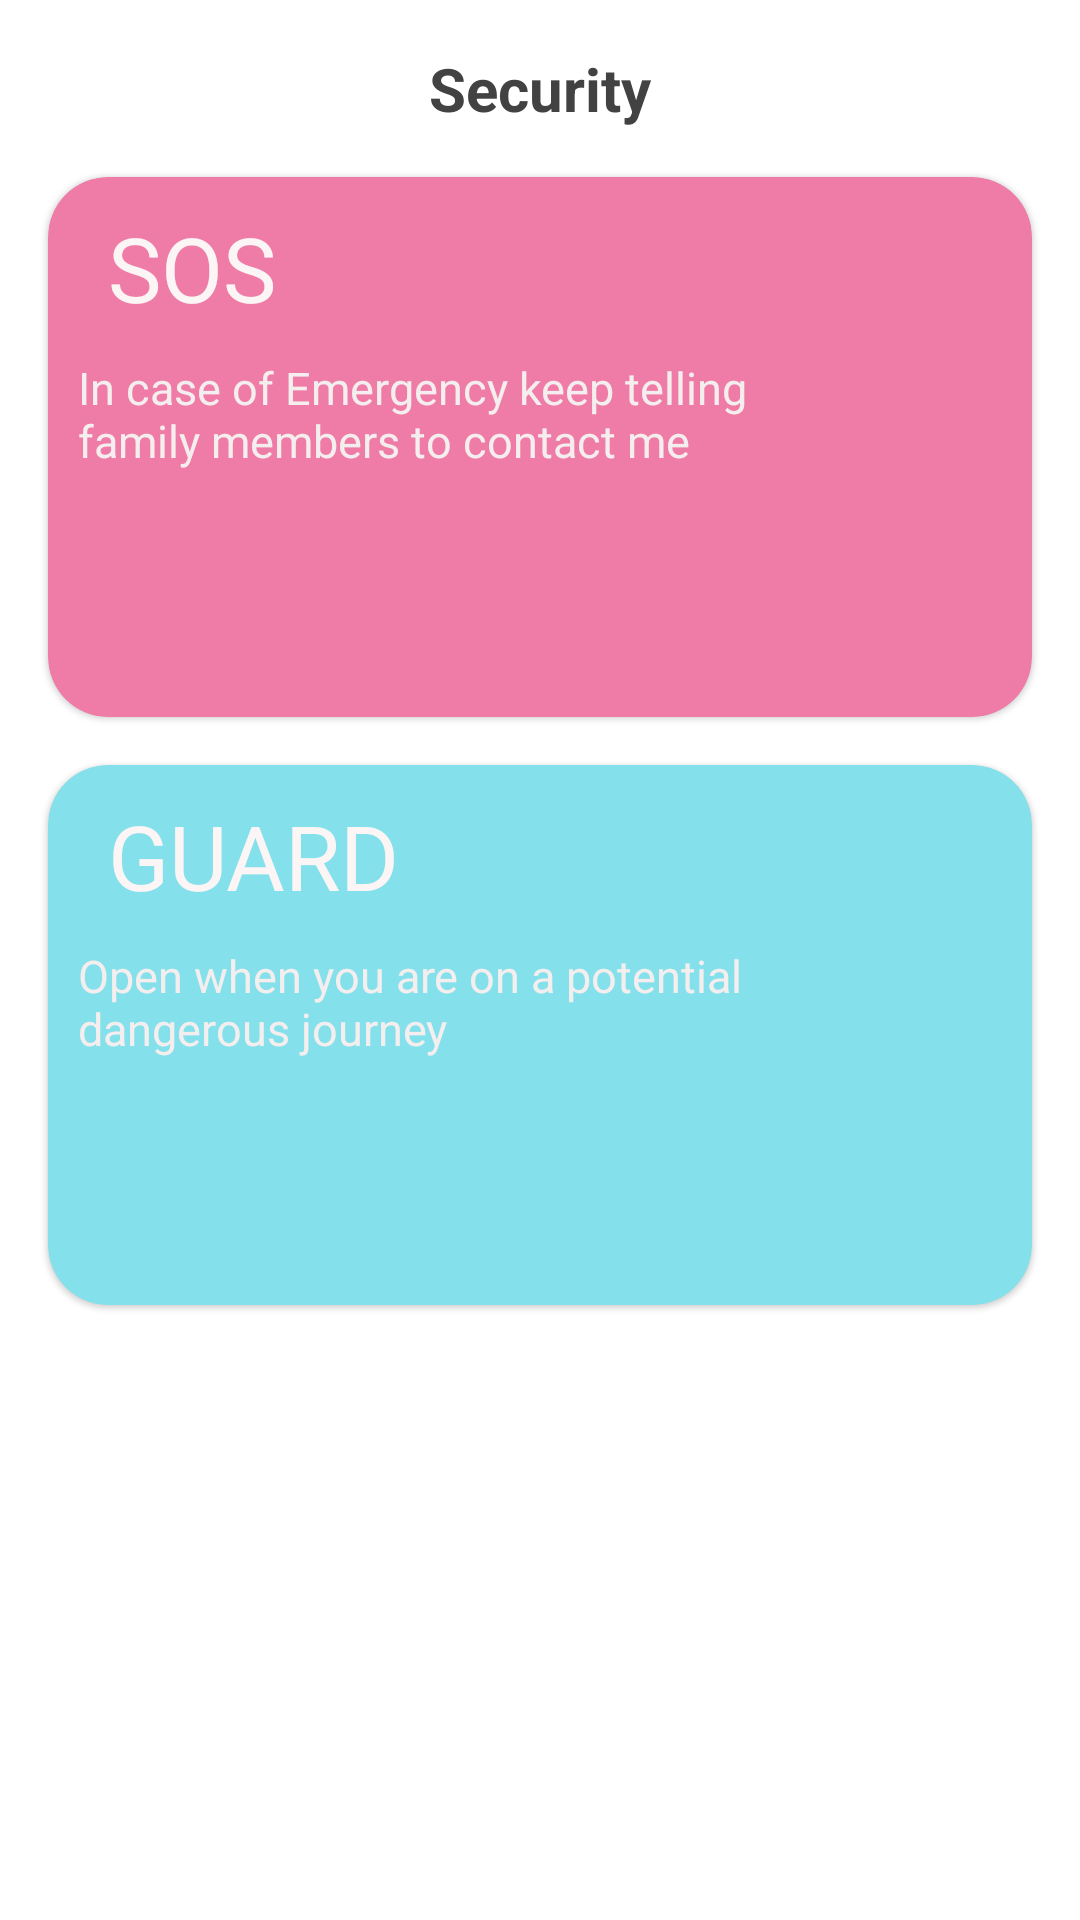

This screen was rendered from an Android layout file. Write that file and the resources it references.
<!-- AndroidManifest.xml: application theme Theme.FamilySecurityApp -->
<!-- res/layout/fragment_guard.xml -->
<androidx.constraintlayout.widget.ConstraintLayout xmlns:android="http://schemas.android.com/apk/res/android"
    xmlns:app="http://schemas.android.com/apk/res-auto"
    xmlns:tools="http://schemas.android.com/tools"
    android:layout_width="match_parent"
    android:layout_height="match_parent"
    >

    <TextView
        android:id="@+id/sec"
        android:layout_width="wrap_content"
        android:layout_height="wrap_content"
        android:layout_margin="16sp"
        app:layout_constraintStart_toStartOf="parent"
        app:layout_constraintEnd_toEndOf="parent"
        app:layout_constraintTop_toTopOf="parent"
        android:text="Security"
        android:textStyle="bold"
        android:textSize="20sp"
        android:textColor="@color/cardview_dark_background"
        />
    <com.google.android.material.card.MaterialCardView
        android:layout_width="match_parent"
        android:layout_marginTop="20sp"
        android:id="@+id/card1"
        android:elevation="16sp"
        android:layout_height="180sp"
        android:layout_margin="16sp"
        app:cardBackgroundColor="#EF7CA6"
        app:cardCornerRadius="20sp"
        app:layout_constraintTop_toBottomOf="@id/sec">
        <TextView
            android:layout_width="wrap_content"
            android:layout_height="wrap_content"
            android:text="SOS"
            android:id="@+id/t1"
            android:layout_marginLeft="20sp"
            android:layout_marginTop="10sp"
            android:textColor="#FBF5F5"
            android:textSize="30sp"/>

        <TextView
            android:layout_width="240dp"
            android:layout_height="wrap_content"
            android:layout_marginTop="60sp"
            android:textSize="15sp"
            android:text="In case of Emergency keep telling family members to contact me"
            android:textColor="#F5EEEE"
            android:layout_marginLeft="10sp"
            />
        <ImageView
            android:layout_width="120sp"
            android:layout_height="150sp"
            android:layout_marginTop="20sp"
            android:layout_marginLeft="220sp"
            android:src="@drawable/sad"/>

    </com.google.android.material.card.MaterialCardView>

    <com.google.android.material.card.MaterialCardView
        android:layout_width="match_parent"
        android:id="@+id/card2"
        android:layout_height="180sp"
        android:layout_margin="16sp"
        android:elevation="16sp"
        app:cardBackgroundColor="#84E0EB"
        app:cardCornerRadius="20sp"
        app:layout_constraintTop_toBottomOf="@id/card1"
        >
        <TextView
            android:layout_width="wrap_content"
            android:layout_height="wrap_content"
            android:text="GUARD"
            android:id="@+id/t2"
            android:layout_marginLeft="20sp"
            android:layout_marginTop="10sp"
            android:textColor="#FBF5F5"
            android:textSize="30sp"/>

        <TextView
            android:layout_width="255dp"
            android:layout_height="wrap_content"
            android:layout_marginTop="60sp"
            android:textSize="15sp"
            android:text="Open when you are on a potential dangerous journey "
            android:textColor="#F5EEEE"
            android:layout_marginLeft="10sp"
            />
        <ImageView
            android:layout_width="130sp"
            android:layout_height="150sp"
            android:layout_marginTop="20sp"
            android:layout_marginLeft="230sp"
            android:src="@drawable/ok"/>
    </com.google.android.material.card.MaterialCardView>


</androidx.constraintlayout.widget.ConstraintLayout>
<!-- resources referenced by this layout -->
<resources>
  <style name="Theme.FamilySecurityApp" parent="Theme.MaterialComponents.Light.NoActionBar">
          
          <item name="colorPrimary">@color/purple_500</item>
          <item name="colorPrimaryVariant">@color/purple_700</item>
          <item name="colorOnPrimary">@color/white</item>
          
          <item name="colorSecondary">@color/teal_200</item>
          <item name="colorSecondaryVariant">@color/teal_700</item>
          <item name="colorOnSecondary">@color/black</item>
          
          <item name="android:statusBarColor">?attr/colorPrimaryVariant</item>
          
      </style>
  <!-- not gathered from this repository: default colours our renderer supplied (Android Studio template values) -->
  <color name="purple_500">#FF6200EE</color>
  <color name="purple_700">#FF3700B3</color>
  <color name="teal_200">#FF03DAC5</color>
  <color name="teal_700">#FF018786</color>
  <color name="black">#FF000000</color>
  <color name="white">#FFFFFFFF</color>
</resources>
